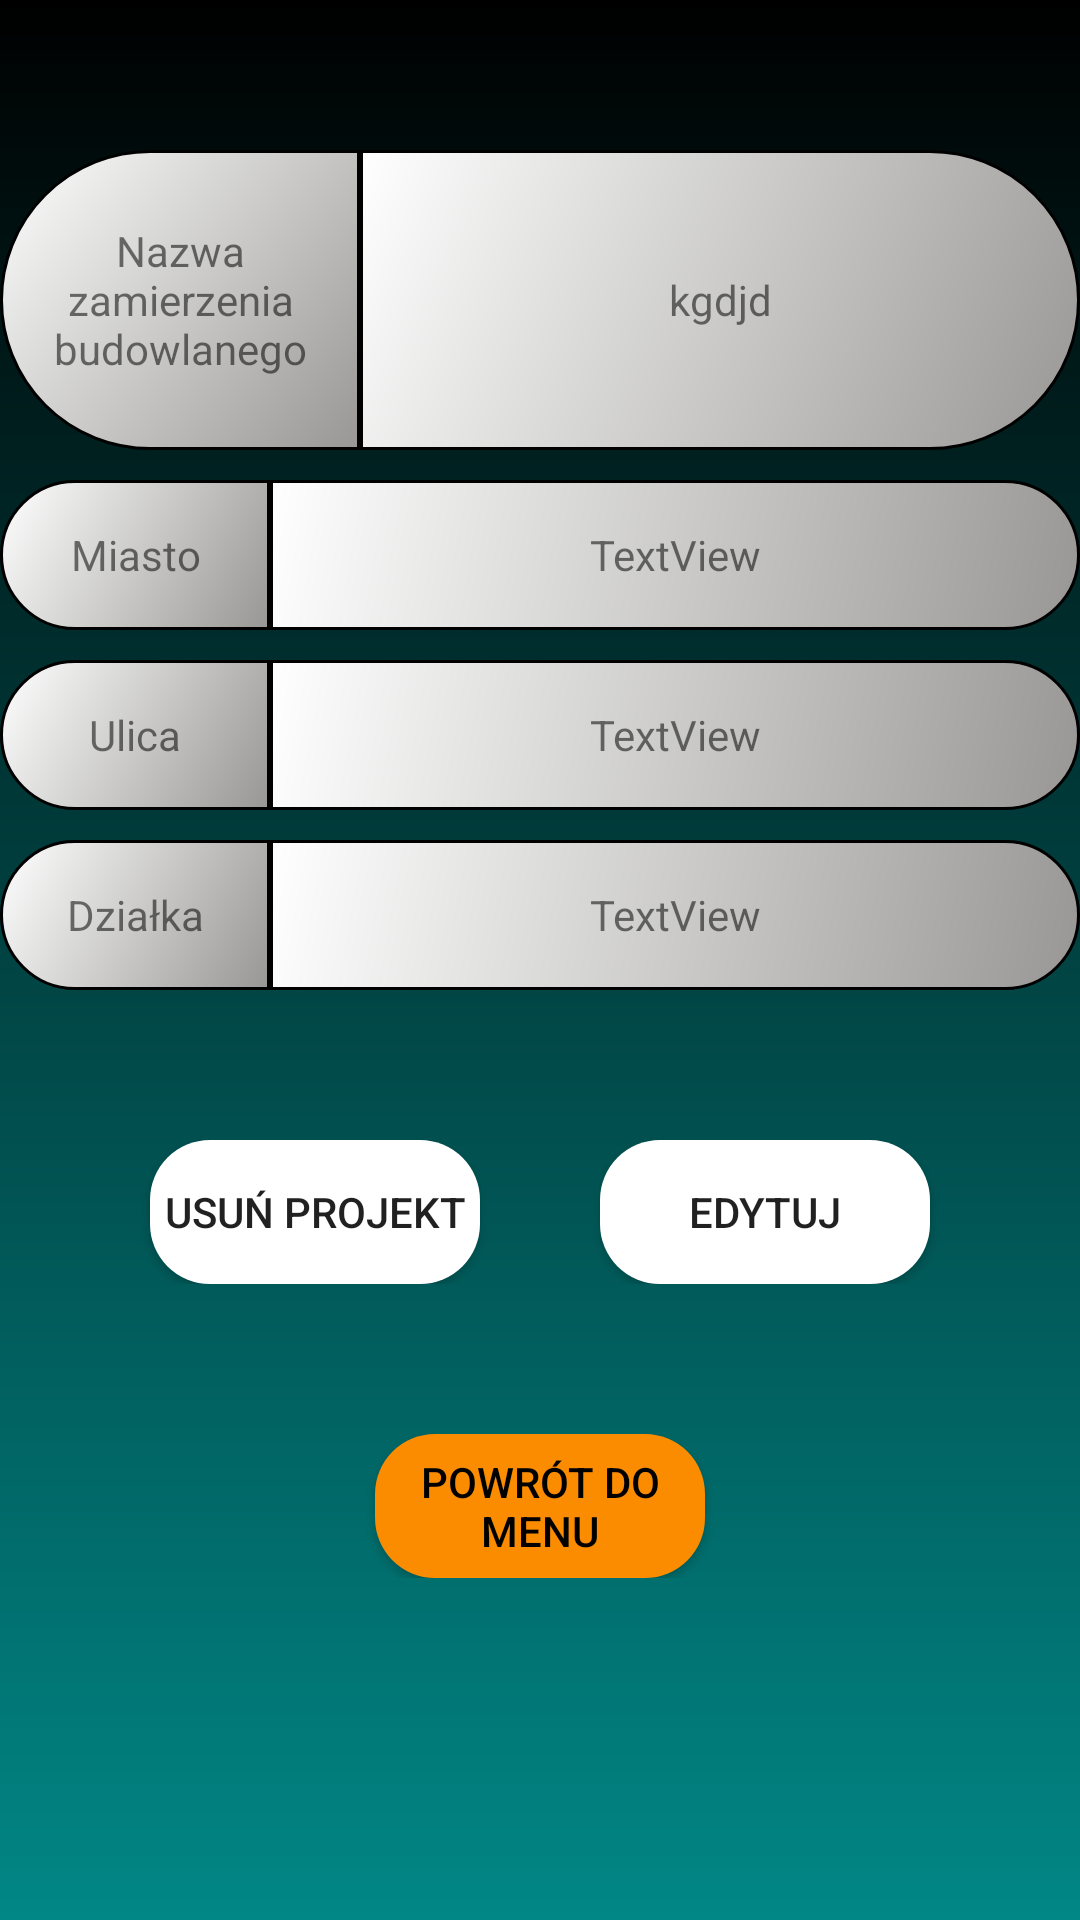

Here is an Android app screen rendered from its layout file. Give the layout XML and the strings, colors and styles it references.
<!-- AndroidManifest.xml: application theme Theme.PracaInzynierska -->
<!-- res/layout/activity_show_one_project.xml -->
<?xml version="1.0" encoding="utf-8"?>
<androidx.constraintlayout.widget.ConstraintLayout xmlns:android="http://schemas.android.com/apk/res/android"
    xmlns:app="http://schemas.android.com/apk/res-auto"
    xmlns:tools="http://schemas.android.com/tools"
    android:layout_width="match_parent"
    android:layout_height="match_parent"
    android:background="@drawable/gradient"
    tools:context=".projects.ShowOneProjectActivity">

    <TableLayout
        android:layout_width="match_parent"
        android:layout_height="wrap_content"
        tools:ignore="MissingConstraints"
        tools:layout_editor_absoluteX="1dp"
        tools:layout_editor_absoluteY="1dp">

        <TableRow
            android:layout_width="wrap_content"
            android:layout_height="wrap_content"
            android:layout_marginTop="50dp"
            android:layout_marginBottom="10dp"
            android:gravity="center">

            <TextView
                android:id="@+id/textViewProjectNameDesc"
                android:layout_width="0dp"
                android:layout_height="100dp"
                android:layout_weight="2"
                android:background="@drawable/my_border_left"
                android:gravity="center"
                android:text="@string/projectName" />

            <TextView
                android:id="@+id/textViewProjectNameOne"
                android:layout_width="0dp"
                android:layout_height="100dp"
                android:layout_weight="4"
                android:background="@drawable/my_border_right"
                android:gravity="center"
                android:text="kgdjd"
                android:textAlignment="gravity" />
        </TableRow>

        <TableRow
            android:layout_width="match_parent"
            android:layout_height="match_parent"
            android:layout_marginBottom="10dp">

            <TextView
                android:id="@+id/textViewCityDesc"
                android:layout_width="0dp"
                android:layout_height="50dp"
                android:layout_weight="1"
                android:background="@drawable/my_border_left"
                android:gravity="center"
                android:text="@string/city"
                android:textAlignment="gravity" />

            <TextView
                android:id="@+id/textViewCityZipCodeOne"
                android:layout_width="0dp"
                android:layout_height="50dp"
                android:layout_weight="3"
                android:background="@drawable/my_border_right"
                android:gravity="center"
                android:text="TextView"
                android:textAlignment="gravity" />
        </TableRow>

        <TableRow
            android:layout_width="match_parent"
            android:layout_height="match_parent"
            android:layout_marginBottom="10dp">

            <TextView
                android:id="@+id/textViewStreetDesc"
                android:layout_width="0dp"
                android:layout_height="50dp"
                android:layout_weight="1"
                android:background="@drawable/my_border_left"
                android:gravity="center"
                android:text="@string/street"
                android:textAlignment="gravity" />

            <TextView
                android:id="@+id/textViewStreetNumberOne"
                android:layout_width="0dp"
                android:layout_height="50dp"
                android:layout_weight="3"
                android:background="@drawable/my_border_right"
                android:gravity="center"
                android:text="TextView"
                android:textAlignment="gravity" />
        </TableRow>

        <TableRow
            android:layout_width="match_parent"
            android:layout_height="match_parent"
            android:layout_marginBottom="10dp">

            <TextView
                android:id="@+id/textViewPlotNumberDesc"
                android:layout_width="0dp"
                android:layout_height="50dp"
                android:layout_weight="1"
                android:background="@drawable/my_border_left"
                android:gravity="center"
                android:text="@string/plot"
                android:textAlignment="gravity" />

            <TextView
                android:id="@+id/textViewConfinePlotNUmberOne"
                android:layout_width="0dp"
                android:layout_height="50dp"
                android:layout_weight="3"
                android:background="@drawable/my_border_right"
                android:gravity="center"
                android:text="TextView"
                android:textAlignment="gravity" />
        </TableRow>

        <TableRow android:layout_marginTop="40dp">

            <Button
                android:id="@+id/buttonDeleteProject"
                android:layout_width="0dp"
                android:layout_height="wrap_content"
                android:layout_marginStart="50dp"
                android:layout_marginEnd="20dp"
                android:layout_weight="1"
                android:background="@drawable/edit_round"
                android:gravity="center"
                android:text="@string/deleteProject"
                android:textAlignment="gravity" />

            <Button
                android:id="@+id/buttonEditProject"
                android:layout_width="0dp"
                android:layout_height="wrap_content"
                android:layout_marginStart="20dp"
                android:layout_marginEnd="50dp"
                android:layout_weight="1"
                android:background="@drawable/edit_round"
                android:text="@string/editProject" />
        </TableRow>

        <TableRow android:layout_marginTop="50dp">

            <Button
                android:id="@+id/buttonBackToMenuProject"
                android:layout_width="150dp"
                android:layout_marginStart="125dp"
                android:layout_marginEnd="125dp"
                android:layout_weight="1"
                android:background="@drawable/edit_round"
                android:gravity="center"
                android:text="@string/backToMenu"
                android:textColor="@color/black"
                app:backgroundTint="@color/orange"
                tools:ignore="MissingConstraints" />
        </TableRow>
    </TableLayout>
</androidx.constraintlayout.widget.ConstraintLayout>
<!-- resources referenced by this layout -->
<resources>
  <color name="black">#FF000000</color>
  <color name="orange">#FB8C00</color>
  <!-- drawable edit_round (drawable) -->
  <?xml version="1.0" encoding="utf-8"?>
  <shape xmlns:android="http://schemas.android.com/apk/res/android"
      android:shape="rectangle">
  
      <solid android:color="#ffff"/>
  
      <corners
          android:radius="20dp"/>
  
  </shape>
  <!-- drawable gradient (drawable) -->
  <?xml version="1.0" encoding="utf-8"?>
  <shape xmlns:android="http://schemas.android.com/apk/res/android">
      <gradient
          android:startColor="@color/black"
          android:endColor="@color/teal_700"
          android:angle="270"/>
  </shape>
  <!-- drawable my_border_left (drawable) -->
  <?xml version="1.0" encoding="utf-8"?>
  <shape xmlns:android="http://schemas.android.com/apk/res/android"
      android:shape="rectangle" >
  
      
  
              <gradient
          android:startColor="@color/brightGrey"
          android:endColor="@color/white"
          android:angle="135"/>
  
      
      <stroke
          android:width="1dp"
          android:color="@color/black" >
      </stroke>
  
      
      <corners
          android:topLeftRadius="100dp"
          android:bottomLeftRadius="100dp">
      </corners>
  
  </shape>
  <!-- drawable my_border_right (drawable) -->
  <?xml version="1.0" encoding="utf-8"?>
  <shape xmlns:android="http://schemas.android.com/apk/res/android"
      android:shape="rectangle" >
  
      
  
              <gradient
          android:startColor="@color/brightGrey"
          android:endColor="@color/white"
          android:angle="135"/>
  
      
      <stroke
          android:width="1dp"
          android:color="@color/black" >
      </stroke>
  
      
      <corners
          android:topRightRadius="100dp"
          android:bottomRightRadius="100dp">
      </corners>
  
  </shape>
  <string name="backToMenu">Powrót do menu</string>
  <string name="city">Miasto</string>
  <string name="deleteProject">Usuń projekt</string>
  <string name="editProject">Edytuj</string>
  <string name="plot">Działka</string>
  <string name="projectName">Nazwa zamierzenia budowlanego</string>
  <string name="street">Ulica</string>
  <style name="Theme.PracaInzynierska" parent="Theme.MaterialComponents.DayNight.NoActionBar">
          
          <item name="colorPrimary">@color/purple_500</item>
          <item name="colorPrimaryVariant">@color/purple_700</item>
          <item name="colorOnPrimary">@color/white</item>
          
          <item name="colorSecondary">@color/teal_200</item>
          <item name="colorSecondaryVariant">@color/teal_700</item>
          <item name="colorOnSecondary">@color/black</item>
          
          <item name="android:statusBarColor" tools:targetApi="l">?attr/colorPrimaryVariant</item>
          
      </style>
  <color name="teal_700">#FF018786</color>
  <color name="brightGrey">#989795</color>
  <color name="white">#FFFFFFFF</color>
  <color name="purple_500">#FF6200EE</color>
  <color name="purple_700">#FF3700B3</color>
  <color name="teal_200">#FF03DAC5</color>
</resources>
